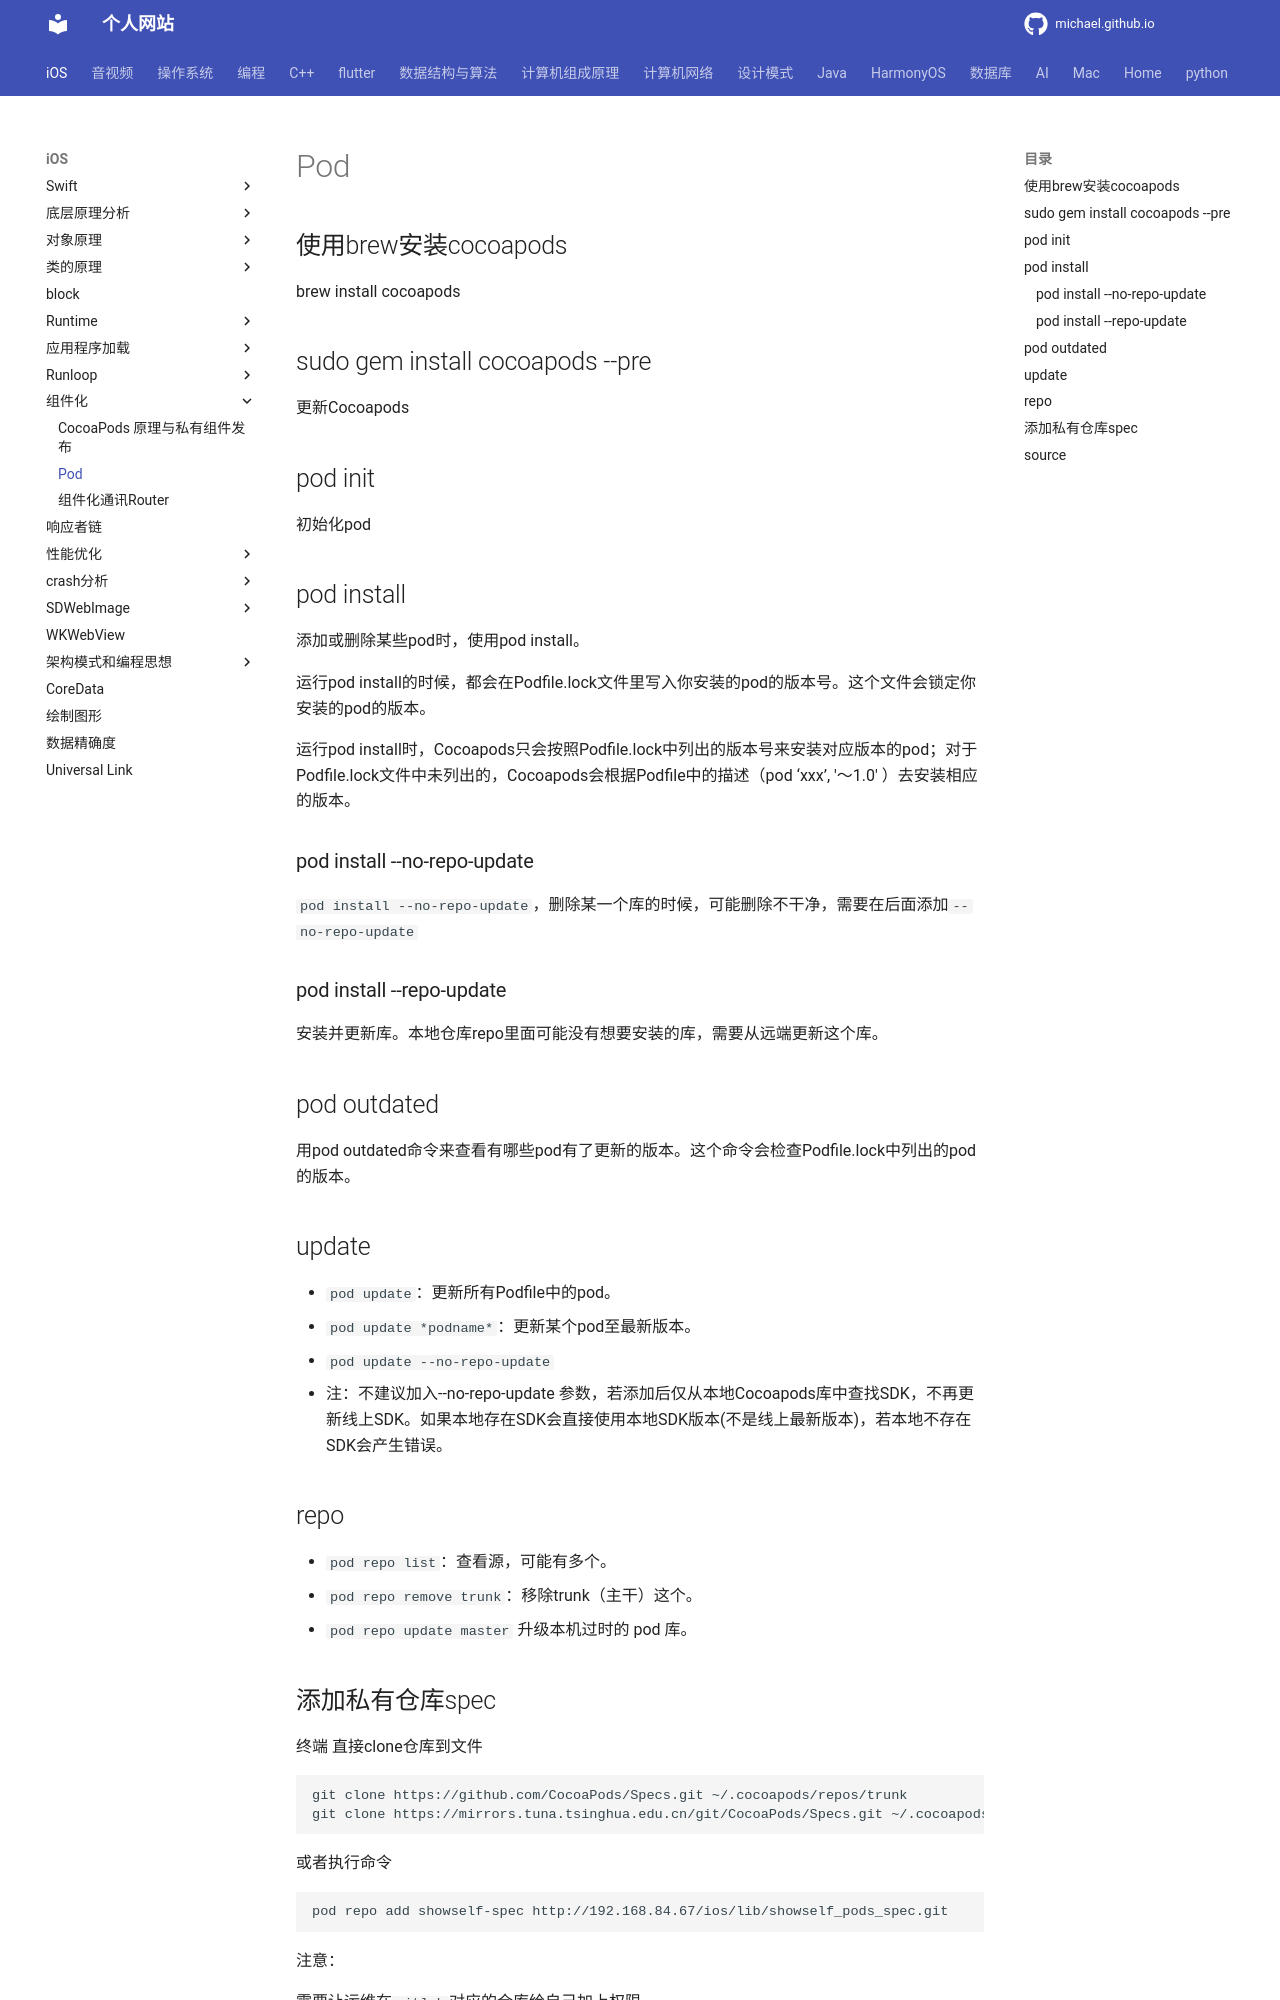

repository: michaelssman/michaelssman.github.io · page: iOS/组件化/Pod/index.html · generator: mkdocs

# Pod

## 使用brew安装cocoapods

brew install cocoapods

## sudo gem install cocoapods --pre

更新Cocoapods

## pod init

初始化pod

## pod install

添加或删除某些pod时，使用pod install。

运行pod install的时候，都会在Podfile.lock文件里写入你安装的pod的版本号。这个文件会锁定你安装的pod的版本。

运行pod install时，Cocoapods只会按照Podfile.lock中列出的版本号来安装对应版本的pod；对于Podfile.lock文件中未列出的，Cocoapods会根据Podfile中的描述（pod ‘xxx’, '～1.0' ）去安装相应的版本。

### pod install --no-repo-update

`pod install --no-repo-update`，删除某一个库的时候，可能删除不干净，需要在后面添加`--no-repo-update`

### pod install --repo-update

安装并更新库。本地仓库repo里面可能没有想要安装的库，需要从远端更新这个库。

## pod outdated

用pod outdated命令来查看有哪些pod有了更新的版本。这个命令会检查Podfile.lock中列出的pod的版本。

## update

- `pod update`：更新所有Podfile中的pod。
- `pod update *podname*`：更新某个pod至最新版本。
- `pod update --no-repo-update`
  - 注：不建议加入--no-repo-update 参数，若添加后仅从本地Cocoapods库中查找SDK，不再更新线上SDK。如果本地存在SDK会直接使用本地SDK版本(不是线上最新版本)，若本地不存在SDK会产生错误。

## repo

- `pod repo list`：查看源，可能有多个。
- `pod repo remove trunk`：移除trunk（主干）这个。
- `pod repo update master` 升级本机过时的 pod 库。
